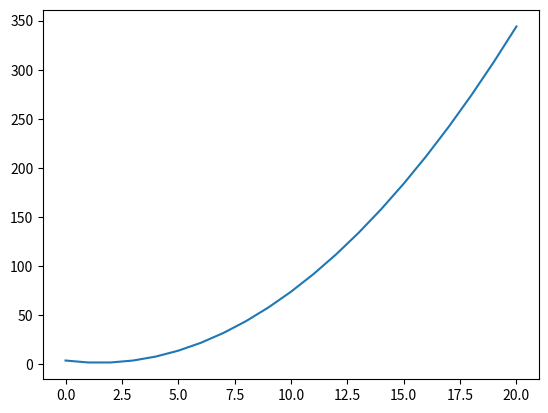

Reproduce this figure in Python.
import numpy as np
import matplotlib.pyplot as plt

x = []
y = []

for i in range(21):
    f = i**2-3*i+4
    #print(x, f)
    x.append(i)
    y.append(f)     # add to array

print(y)

fig, ax = plt.subplots()
ax.plot(x, y)

plt.show()